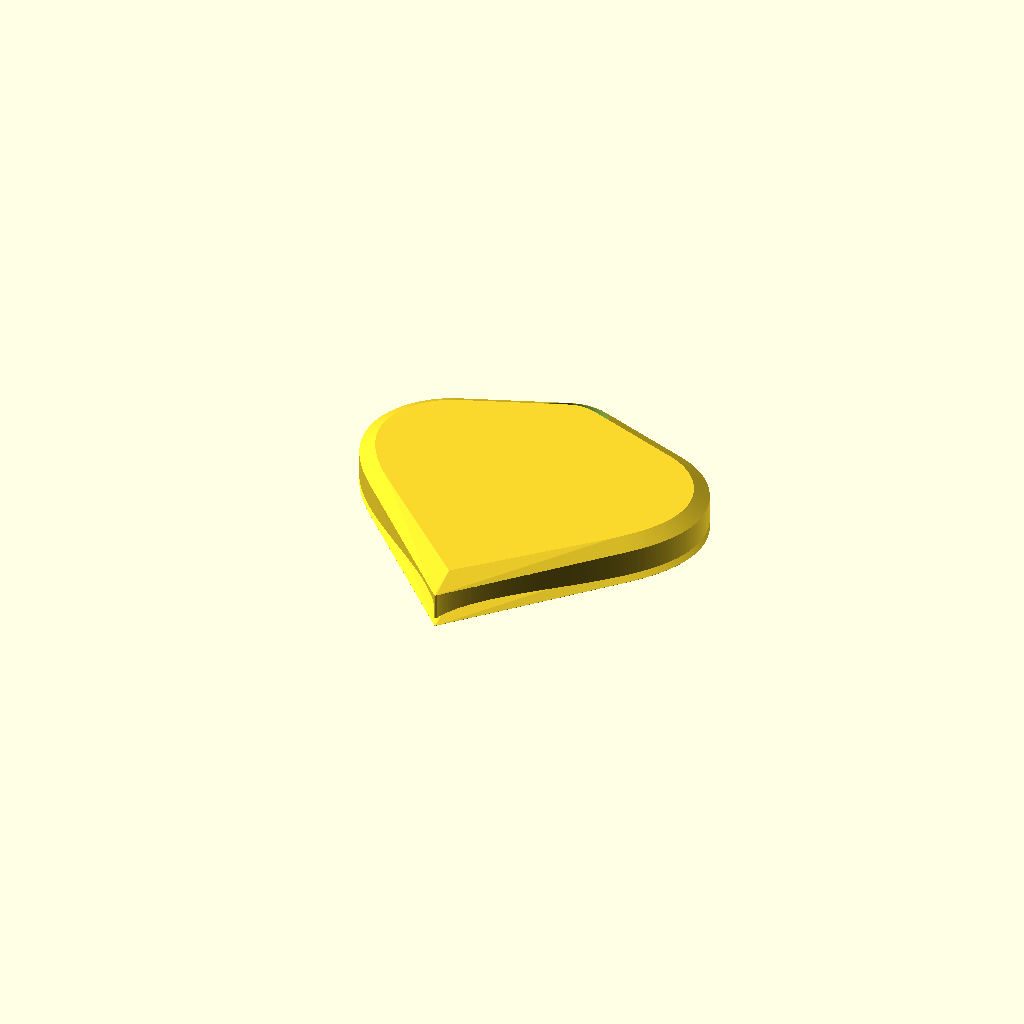
Cell 1: rendered with the file's own defaults.
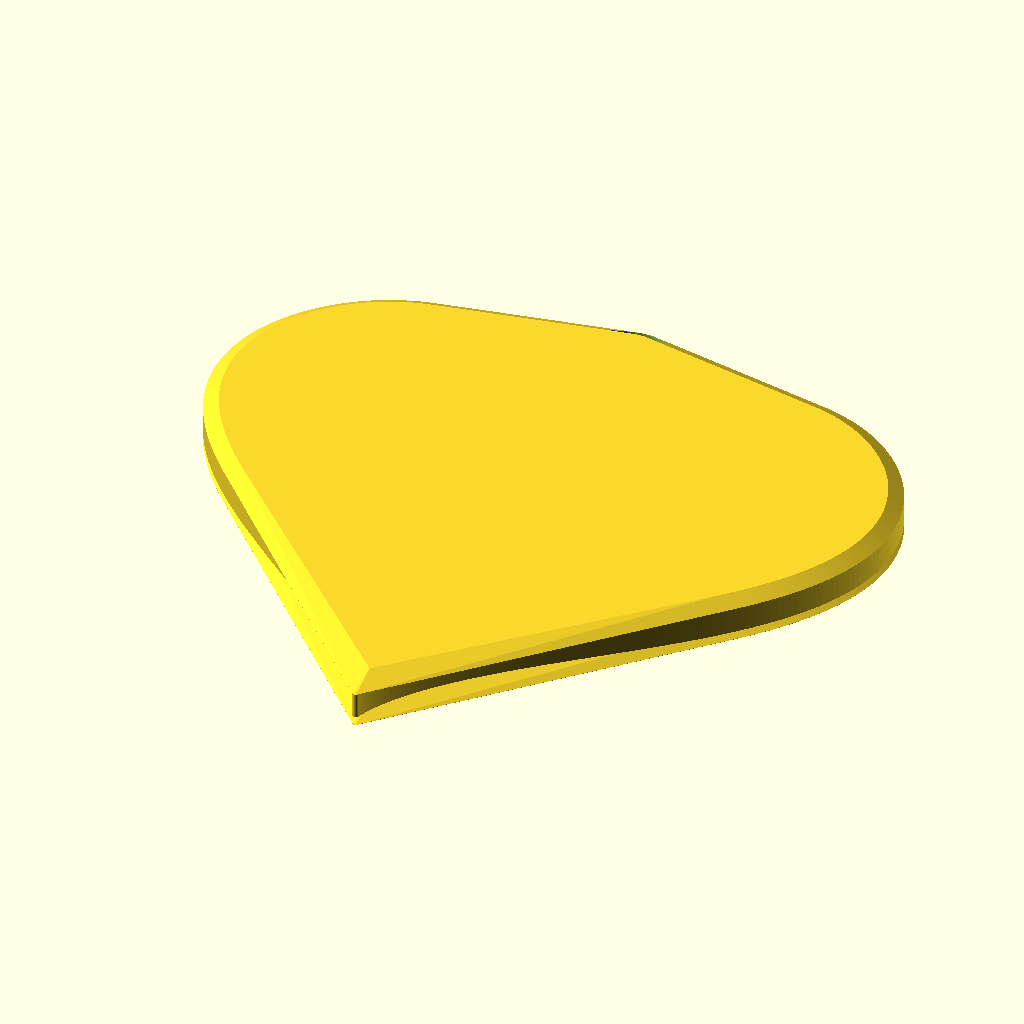
Cell 2: TARGET_BODY_MM = 80 (everything else at default).
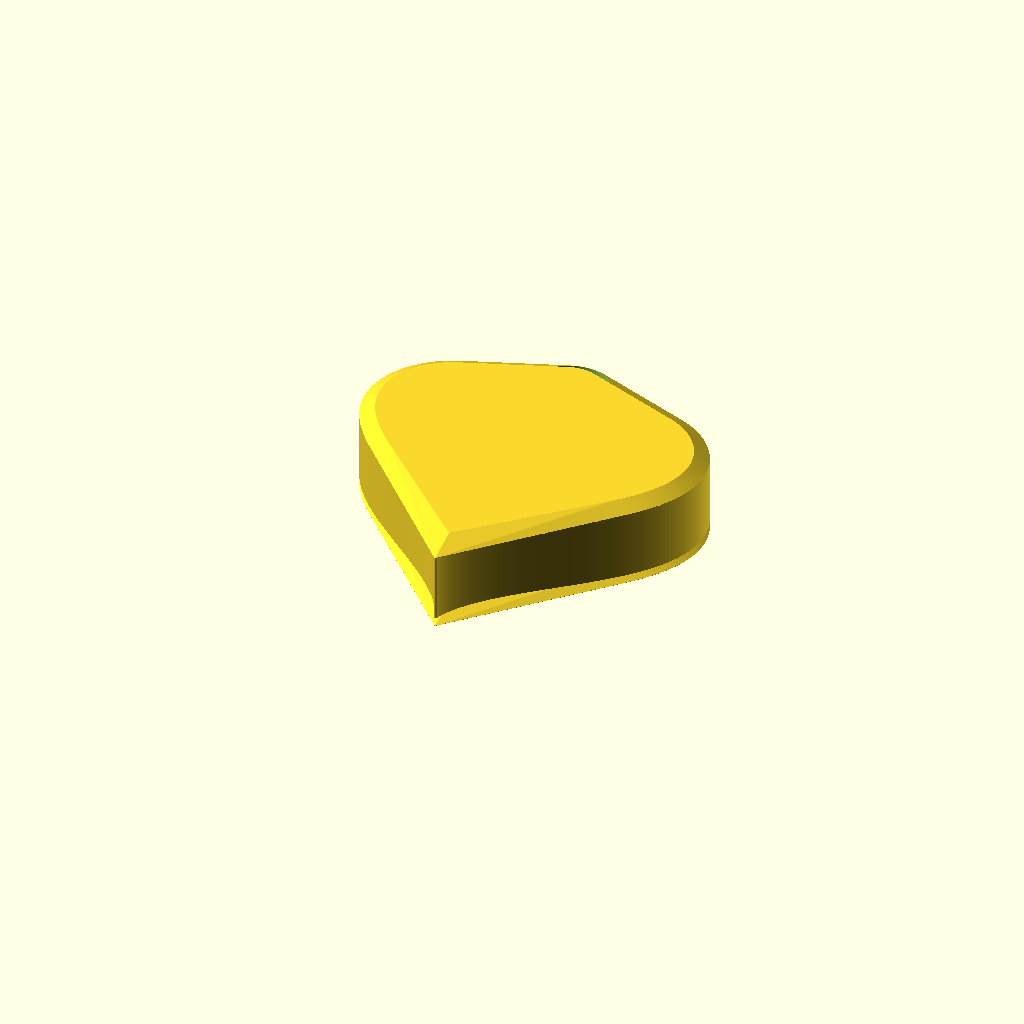
Cell 3 — T set to 10, the other parameters unchanged.
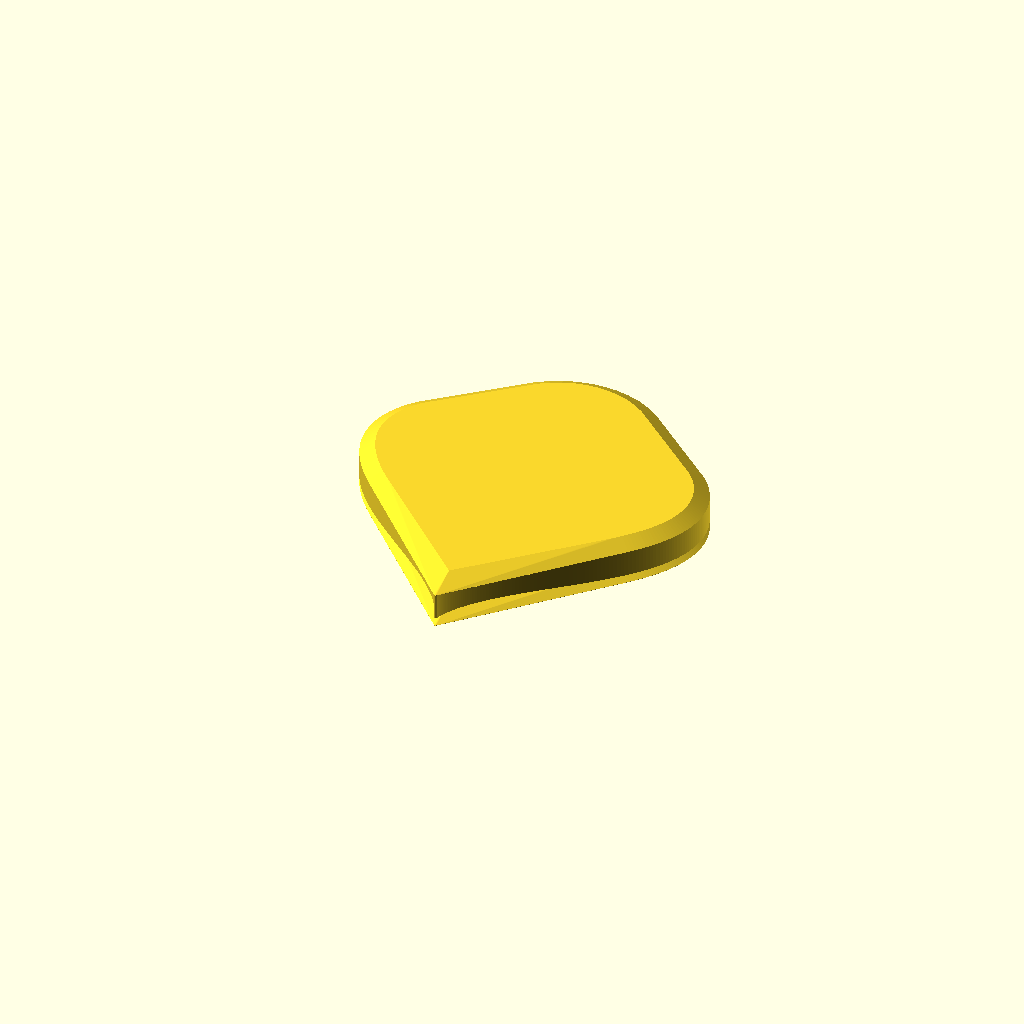
Cell 4: ring_outer_r = 12 (everything else at default).
One fixed orthographic camera (rotation 55°, 0°, 25°; colour scheme Cornfield) for every cell.
The OpenSCAD source (src/openscad/projects/Heart/heart-keychain_v2.scad):
// Heart keychain v2 — 4 cm grootte, 5 mm dikte, gat voor sleutelring
// (Zelfde opbouw als heart-keychain.scad; apart bestand zodat v1 intact blijft.)
// Units: mm

// In preview lager = sneller; F6 gebruikt volle kwaliteit
$fn = $preview ? 48 : 96;

// ---- Afmetingen (voorbeeld) ----
TARGET_BODY_MM = 40;   // grootste zijde van het hart (bounding box vóór offsets)
T = 5;                 // 0,5 cm dikte

// ---- Bovenring (één stuk met het hart) ----
ring_outer_r = 6;
ring_inner_r = 4;      // gat Ø ≈ 8 mm — ruim genoeg voor veel split-ringen

ring_overlap_frac = 2/3;
hole_lift_y = 1.8;
ring_cy_adjust = 0;

// Parametrische hartcurve (t in graden)
function heart_xy(t) = [
  16 * pow(sin(t), 3),
  13 * cos(t) - 5 * cos(2 * t) - 2 * cos(3 * t) - cos(4 * t)
];

steps = 420;
heart_pts_unit = [ for (i = [0 : steps - 1])
  let (t = i * 360 / steps)
    heart_xy(t)
];

min_x = min([for (p = heart_pts_unit) p[0]]);
max_x = max([for (p = heart_pts_unit) p[0]]);
min_y = min([for (p = heart_pts_unit) p[1]]);
max_y = max([for (p = heart_pts_unit) p[1]]);
bbox_w = max_x - min_x;
bbox_h = max_y - min_y;
scale_heart = TARGET_BODY_MM / max(bbox_w, bbox_h);

heart_pts = [ for (p = heart_pts_unit) p * scale_heart ];

heart_profile_round_r = 0.12 * (TARGET_BODY_MM / 40);
heart_gap_fill_r = 0.06 * (TARGET_BODY_MM / 40);

// Facet op boven- en onderrand (geen 90° hoek meer). Hoek = t.o.v. het horizontale vlak (boven/onder).
// Steiler facet → kleinere hoek in graden. inset = diepte / tan(hoek).
CHAMFER_ANGLE_DEG = 30;
CHAMFER_DEPTH = 1.0;   // mm langs Z; hou kleiner dan ~T/2

heart_y_max = max([for (p = heart_pts) p[1]]);
ring_cy = heart_y_max + heart_gap_fill_r
  + ring_outer_r * (1 - 2 * ring_overlap_frac) + ring_cy_adjust;
hole_y = ring_cy + hole_lift_y;

module heart_ring_profile() {
  union() {
    offset(r = heart_gap_fill_r)
      offset(r = heart_profile_round_r)
        offset(r = -heart_profile_round_r)
          polygon(heart_pts);
    translate([0, ring_cy])
      circle(r = ring_outer_r);
  }
}

// Boven/onder: hull tussen vol profiel en licht ingesprongen profiel = rechte facet (chamfer).
module body_with_edge_chamfer(height, chamfer_z, angle_deg) {
  cz = min(max(0, chamfer_z), height / 2 - 0.05);
  a = max(0.5, angle_deg);
  inset = cz / tan(a);
  eps = 0.02;
  if (cz < 0.01) {
    linear_extrude(height, center = false, convexity = 10)
      heart_ring_profile();
  } else {
    union() {
      hull() {
        linear_extrude(eps, center = false)
          heart_ring_profile();
        translate([0, 0, cz])
          linear_extrude(eps, center = false)
            offset(r = -inset, join_type = "round")
              heart_ring_profile();
      }
      translate([0, 0, cz])
        linear_extrude(height - 2 * cz, center = false, convexity = 10)
          heart_ring_profile();
      hull() {
        translate([0, 0, height - cz])
          linear_extrude(eps, center = false)
            heart_ring_profile();
        translate([0, 0, height])
          linear_extrude(eps, center = false)
            offset(r = -inset, join_type = "round")
              heart_ring_profile();
      }
    }
  }
}

difference() {
  body_with_edge_chamfer(T, CHAMFER_DEPTH, CHAMFER_ANGLE_DEG);
  translate([0, hole_y, -0.01])
    cylinder(h = T + 0.02, r = ring_inner_r);
}
Parameter table extracted from the source (name, type, default, range or options):
TARGET_BODY_MM: number, default 40
T: number, default 5
ring_outer_r: number, default 6
ring_inner_r: number, default 4
hole_lift_y: number, default 1.8
ring_cy_adjust: number, default 0
